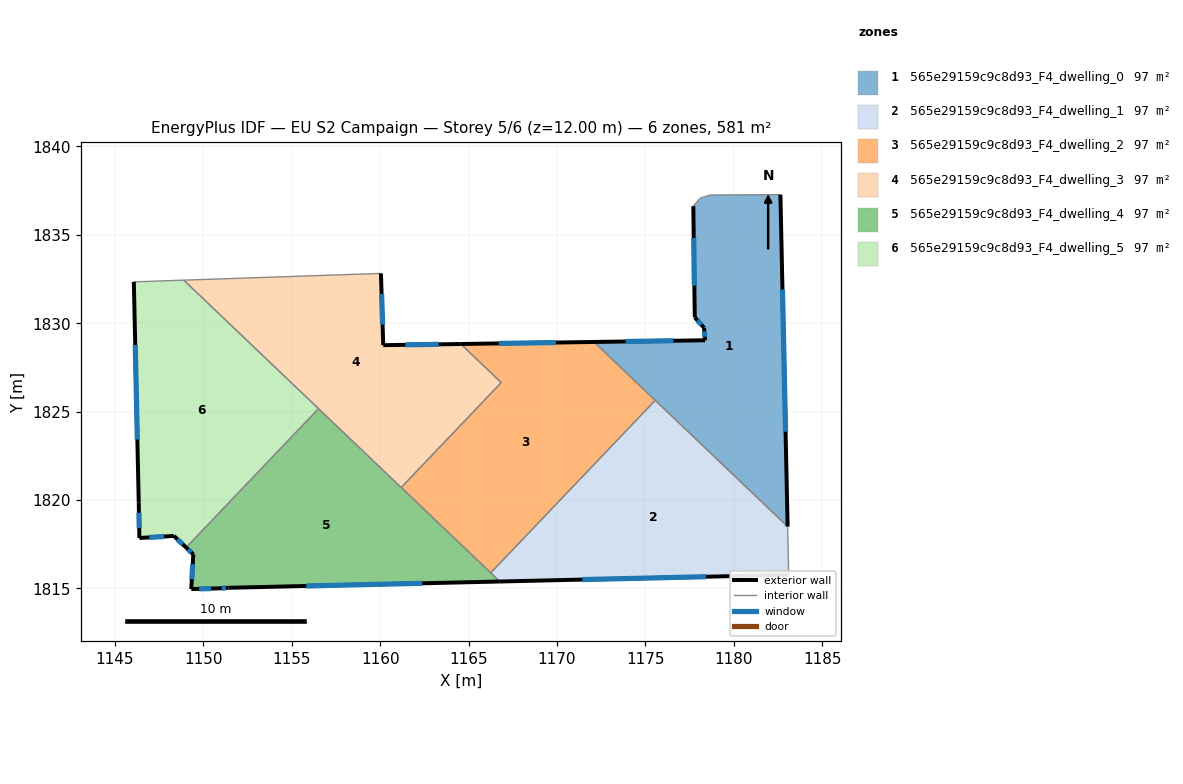
=== STOREY PLAN SPEC (per zone: floor XY polygon, exterior-wall plan segments, windows/doors) ===
zone 1: 565e29159c9c8d93_F4_dwelling_0  (96.9 m²)
  floor: (1182.64, 1837.27) (1183.05, 1818.50) (1172.10, 1828.94) (1178.38, 1829.04) (1178.32, 1829.74) (1177.80, 1830.33) (1177.71, 1836.62) (1178.11, 1837.08) (1178.67, 1837.25)
  exterior wall: (1177.71, 1836.62) – (1177.80, 1830.33)  [6.3 m]
    window: (1177.74, 1834.83) – (1177.77, 1832.13)  [3.5 m²]
  exterior wall: (1183.05, 1818.50) – (1182.64, 1837.27)  [18.8 m]
    window: (1182.93, 1823.86) – (1182.76, 1831.91)  [10.3 m²]
  exterior wall: (1178.38, 1829.04) – (1172.10, 1828.94)  [6.3 m]
    window: (1176.58, 1829.01) – (1173.89, 1828.97)  [3.5 m²]
  exterior wall: (1178.32, 1829.74) – (1178.38, 1829.04)  [0.7 m]
    window: (1178.34, 1829.54) – (1178.36, 1829.24)  [0.4 m²]
  exterior wall: (1177.80, 1830.33) – (1178.32, 1829.74)  [0.8 m]
    window: (1177.95, 1830.16) – (1178.17, 1829.91)  [0.4 m²]
  interior walls: 5
zone 2: 565e29159c9c8d93_F4_dwelling_1  (96.9 m²)
  floor: (1183.05, 1818.50) (1183.11, 1815.77) (1166.77, 1815.39) (1166.25, 1815.88) (1175.56, 1825.64)
  exterior wall: (1166.77, 1815.39) – (1183.11, 1815.77)  [16.3 m]
    window: (1171.44, 1815.50) – (1178.44, 1815.66)  [9.0 m²]
  interior walls: 4
zone 3: 565e29159c9c8d93_F4_dwelling_2  (96.9 m²)
  floor: (1175.56, 1825.64) (1166.25, 1815.88) (1161.19, 1820.71) (1166.85, 1826.64) (1164.56, 1828.82) (1172.10, 1828.94)
  exterior wall: (1172.10, 1828.94) – (1164.56, 1828.82)  [7.5 m]
    window: (1169.94, 1828.91) – (1166.71, 1828.86)  [4.2 m²]
  interior walls: 5
zone 4: 565e29159c9c8d93_F4_dwelling_3  (96.9 m²)
  floor: (1164.56, 1828.82) (1166.85, 1826.64) (1161.19, 1820.71) (1148.89, 1832.44) (1160.04, 1832.82) (1160.17, 1828.76)
  exterior wall: (1160.17, 1828.76) – (1160.04, 1832.82)  [4.1 m]
    window: (1160.14, 1829.92) – (1160.08, 1831.66)  [2.2 m²]
  exterior wall: (1164.56, 1828.82) – (1160.17, 1828.76)  [4.4 m]
    window: (1163.31, 1828.80) – (1161.43, 1828.78)  [2.4 m²]
  interior walls: 5
zone 5: 565e29159c9c8d93_F4_dwelling_4  (96.9 m²)
  floor: (1166.77, 1815.39) (1151.43, 1815.03) (1150.88, 1815.00) (1149.31, 1814.96) (1149.43, 1816.92) (1149.02, 1817.31) (1156.51, 1825.17)
  exterior wall: (1151.43, 1815.03) – (1166.77, 1815.39)  [15.3 m]
    window: (1155.81, 1815.13) – (1162.38, 1815.29)  [8.5 m²]
  exterior wall: (1150.88, 1815.00) – (1151.43, 1815.03)  [0.6 m]
    window: (1151.03, 1815.01) – (1151.27, 1815.02)  [0.3 m²]
  exterior wall: (1149.31, 1814.96) – (1150.88, 1815.00)  [1.6 m]
    window: (1149.76, 1814.97) – (1150.43, 1814.99)  [0.9 m²]
  exterior wall: (1149.43, 1816.92) – (1149.31, 1814.96)  [2.0 m]
    window: (1149.40, 1816.36) – (1149.34, 1815.52)  [1.1 m²]
  exterior wall: (1149.02, 1817.31) – (1149.43, 1816.92)  [0.6 m]
    window: (1149.14, 1817.20) – (1149.31, 1817.03)  [0.3 m²]
  interior walls: 4
zone 6: 565e29159c9c8d93_F4_dwelling_5  (96.9 m²)
  floor: (1156.51, 1825.17) (1149.02, 1817.31) (1148.33, 1817.97) (1146.38, 1817.85) (1146.34, 1819.85) (1146.06, 1832.34) (1148.89, 1832.44)
  exterior wall: (1146.34, 1819.85) – (1146.38, 1817.85)  [2.0 m]
    window: (1146.35, 1819.28) – (1146.37, 1818.42)  [1.1 m²]
  exterior wall: (1146.06, 1832.34) – (1146.34, 1819.85)  [12.5 m]
    window: (1146.14, 1828.77) – (1146.26, 1823.42)  [6.9 m²]
  exterior wall: (1148.33, 1817.97) – (1149.02, 1817.31)  [1.0 m]
    window: (1148.53, 1817.78) – (1148.82, 1817.50)  [0.5 m²]
  exterior wall: (1146.38, 1817.85) – (1148.33, 1817.97)  [2.0 m]
    window: (1146.93, 1817.88) – (1147.77, 1817.93)  [1.1 m²]
  interior walls: 3

=== DERIVED (storey summary) ===
Building: EU S2 Campaign
Storey: 5 of 6  (floor level z = 12.00 m)
Storey gross floor area: 581.3 m²
Zones on this storey: 6
  - 565e29159c9c8d93_F4_dwelling_0: floor 96.9 m²; exterior wall 32.9 m (98.6 m²); 5 window(s) 18.1 m²; WWR 18.4%
  - 565e29159c9c8d93_F4_dwelling_1: floor 96.9 m²; exterior wall 16.3 m (49.0 m²); 1 window(s) 9.0 m²; WWR 18.4%
  - 565e29159c9c8d93_F4_dwelling_2: floor 96.9 m²; exterior wall 7.5 m (22.6 m²); 1 window(s) 4.2 m²; WWR 18.4%
  - 565e29159c9c8d93_F4_dwelling_3: floor 96.9 m²; exterior wall 8.4 m (25.3 m²); 2 window(s) 4.7 m²; WWR 18.4%
  - 565e29159c9c8d93_F4_dwelling_4: floor 96.9 m²; exterior wall 20.0 m (60.0 m²); 5 window(s) 11.0 m²; WWR 18.4%
  - 565e29159c9c8d93_F4_dwelling_5: floor 96.9 m²; exterior wall 17.4 m (52.2 m²); 4 window(s) 9.6 m²; WWR 18.4%
Zone adjacency (shared interzone walls):
  - 565e29159c9c8d93_F4_dwelling_0 ↔ 565e29159c9c8d93_F4_dwelling_1
  - 565e29159c9c8d93_F4_dwelling_0 ↔ 565e29159c9c8d93_F4_dwelling_2
  - 565e29159c9c8d93_F4_dwelling_1 ↔ 565e29159c9c8d93_F4_dwelling_2
  - 565e29159c9c8d93_F4_dwelling_1 ↔ 565e29159c9c8d93_F4_dwelling_4
  - 565e29159c9c8d93_F4_dwelling_2 ↔ 565e29159c9c8d93_F4_dwelling_3
  - 565e29159c9c8d93_F4_dwelling_2 ↔ 565e29159c9c8d93_F4_dwelling_4
  - 565e29159c9c8d93_F4_dwelling_3 ↔ 565e29159c9c8d93_F4_dwelling_4
  - 565e29159c9c8d93_F4_dwelling_3 ↔ 565e29159c9c8d93_F4_dwelling_5
  - 565e29159c9c8d93_F4_dwelling_4 ↔ 565e29159c9c8d93_F4_dwelling_5